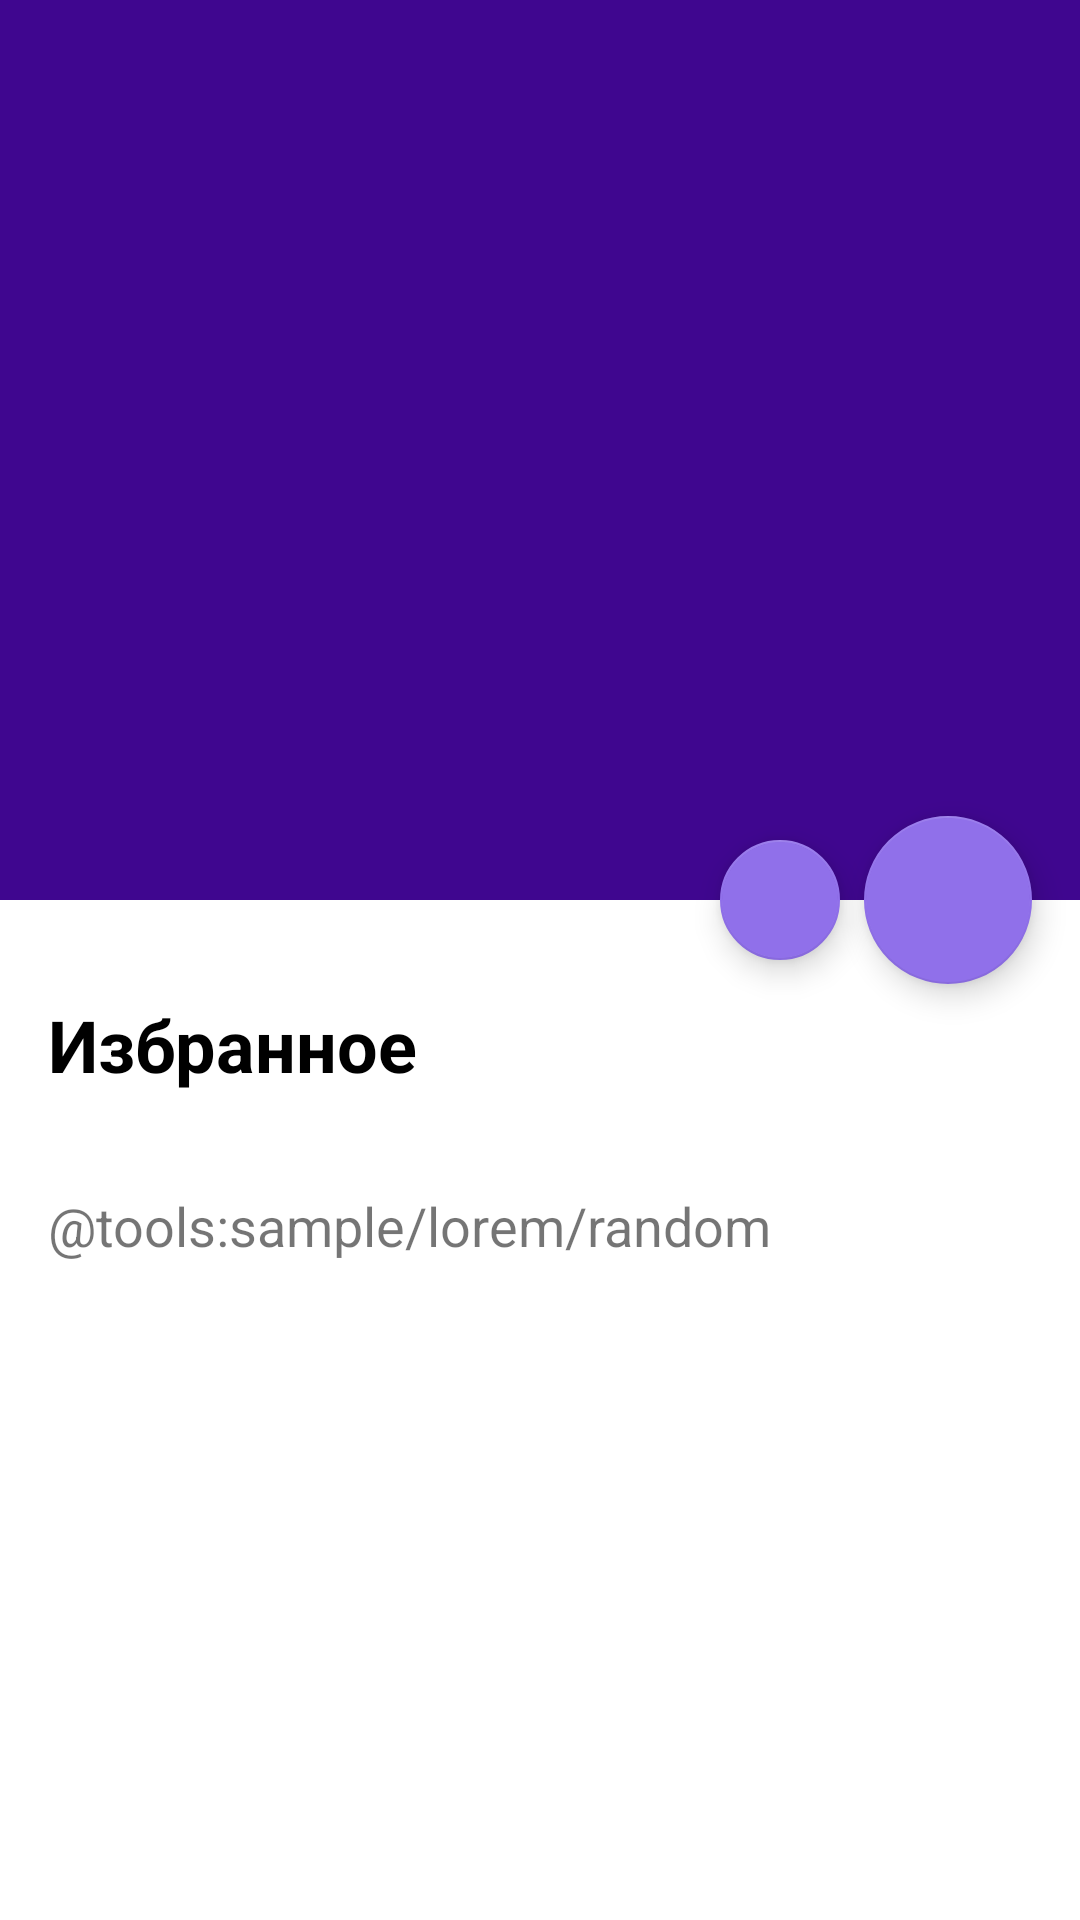

Produce the Android XML layout that renders to this screen, including the resource entries it uses.
<!-- AndroidManifest.xml: application theme AppTheme -->
<!-- res/layout/fragment_details.xml -->
<?xml version="1.0" encoding="utf-8"?>
<androidx.coordinatorlayout.widget.CoordinatorLayout xmlns:android="http://schemas.android.com/apk/res/android"
    xmlns:app="http://schemas.android.com/apk/res-auto"
    android:layout_width="match_parent"
    android:layout_height="match_parent"
    android:background="@android:color/white"
    android:fitsSystemWindows="true">

    <com.google.android.material.appbar.AppBarLayout
        android:id="@+id/app_bar"
        android:layout_width="match_parent"
        android:layout_height="300dp"
        android:fitsSystemWindows="true"
        android:theme="@style/ThemeOverlay.AppCompat.Dark.ActionBar">

        <com.google.android.material.appbar.CollapsingToolbarLayout
            android:id="@+id/toolbar_layout"
            android:layout_width="match_parent"
            android:layout_height="match_parent"
            android:fitsSystemWindows="true"
            app:contentScrim="@color/colorPrimary"
            app:layout_scrollFlags="scroll|exitUntilCollapsed">

            <ImageView
                android:id="@+id/image"
                android:layout_width="match_parent"
                android:layout_height="match_parent"
                android:fitsSystemWindows="true"
                android:scaleType="centerCrop"
                app:layout_collapseMode="parallax"
                app:layout_collapseParallaxMultiplier="0.7" />

        </com.google.android.material.appbar.CollapsingToolbarLayout>

    </com.google.android.material.appbar.AppBarLayout>

    <include layout="@layout/content_details" />

    <com.google.android.material.floatingactionbutton.FloatingActionButton
        android:id="@+id/fab_play"
        android:layout_width="wrap_content"
        android:layout_height="wrap_content"
        android:layout_margin="16dp"
        app:backgroundTint="@color/colorAccent"
        app:elevation="6dp"
        app:layout_anchor="@id/app_bar"
        app:layout_anchorGravity="bottom|end"
        app:pressedTranslationZ="12dp"
        app:srcCompat="@drawable/ic_play" />

    <com.google.android.material.floatingactionbutton.FloatingActionButton
        android:id="@+id/fab_fav"
        android:layout_width="wrap_content"
        android:layout_height="wrap_content"
        android:layout_marginEnd="80dp"
        app:backgroundTint="@color/colorAccent"
        app:elevation="6dp"
        app:fabSize="mini"
        app:layout_anchor="@id/app_bar"
        app:layout_anchorGravity="bottom|end"
        app:pressedTranslationZ="12dp"
        app:srcCompat="@drawable/ic_star_border" />

</androidx.coordinatorlayout.widget.CoordinatorLayout>
<!-- res/layout/content_details.xml (included above) -->
<?xml version="1.0" encoding="utf-8"?>
<androidx.core.widget.NestedScrollView xmlns:android="http://schemas.android.com/apk/res/android"
    xmlns:app="http://schemas.android.com/apk/res-auto"
    xmlns:tools="http://schemas.android.com/tools"
    android:layout_width="match_parent"
    android:layout_height="match_parent"
    app:layout_behavior="@string/appbar_scrolling_view_behavior"
    tools:showIn="@layout/fragment_details">

    <LinearLayout
        android:layout_width="match_parent"
        android:layout_height="wrap_content"
        android:orientation="vertical">

        <ProgressBar
            android:id="@+id/progress_bar"
            style="?android:attr/progressBarStyleHorizontal"
            android:layout_width="match_parent"
            android:layout_height="wrap_content"
            android:layout_gravity="center"
            android:indeterminate="true"
            android:visibility="invisible" />

        <TextView
            android:id="@+id/title"
            android:layout_width="match_parent"
            android:layout_height="wrap_content"
            android:layout_margin="16dp"
            android:textColor="@android:color/black"
            android:textSize="24sp"
            android:textStyle="bold"
            tools:text="@string/favorites" />

        <TextView
            android:id="@+id/description"
            android:layout_width="match_parent"
            android:layout_height="wrap_content"
            android:layout_margin="16dp"
            android:textSize="18sp"
            tools:text="@tools:sample/lorem/random" />

    </LinearLayout>

</androidx.core.widget.NestedScrollView>
<!-- resources referenced by this layout -->
<resources>
  <color name="colorAccent">#9070EA</color>
  <color name="colorPrimary">#3F068F</color>
  <string name="favorites">Избранное</string>
  <style name="AppTheme" parent="Theme.AppCompat.Light.NoActionBar">
          <item name="colorPrimary">@color/colorPrimary</item>
          <item name="colorPrimaryDark">@color/colorPrimaryDark</item>
          <item name="colorAccent">@color/colorAccent</item>
      </style>
  <color name="colorPrimaryDark">#5A26CD</color>
</resources>
